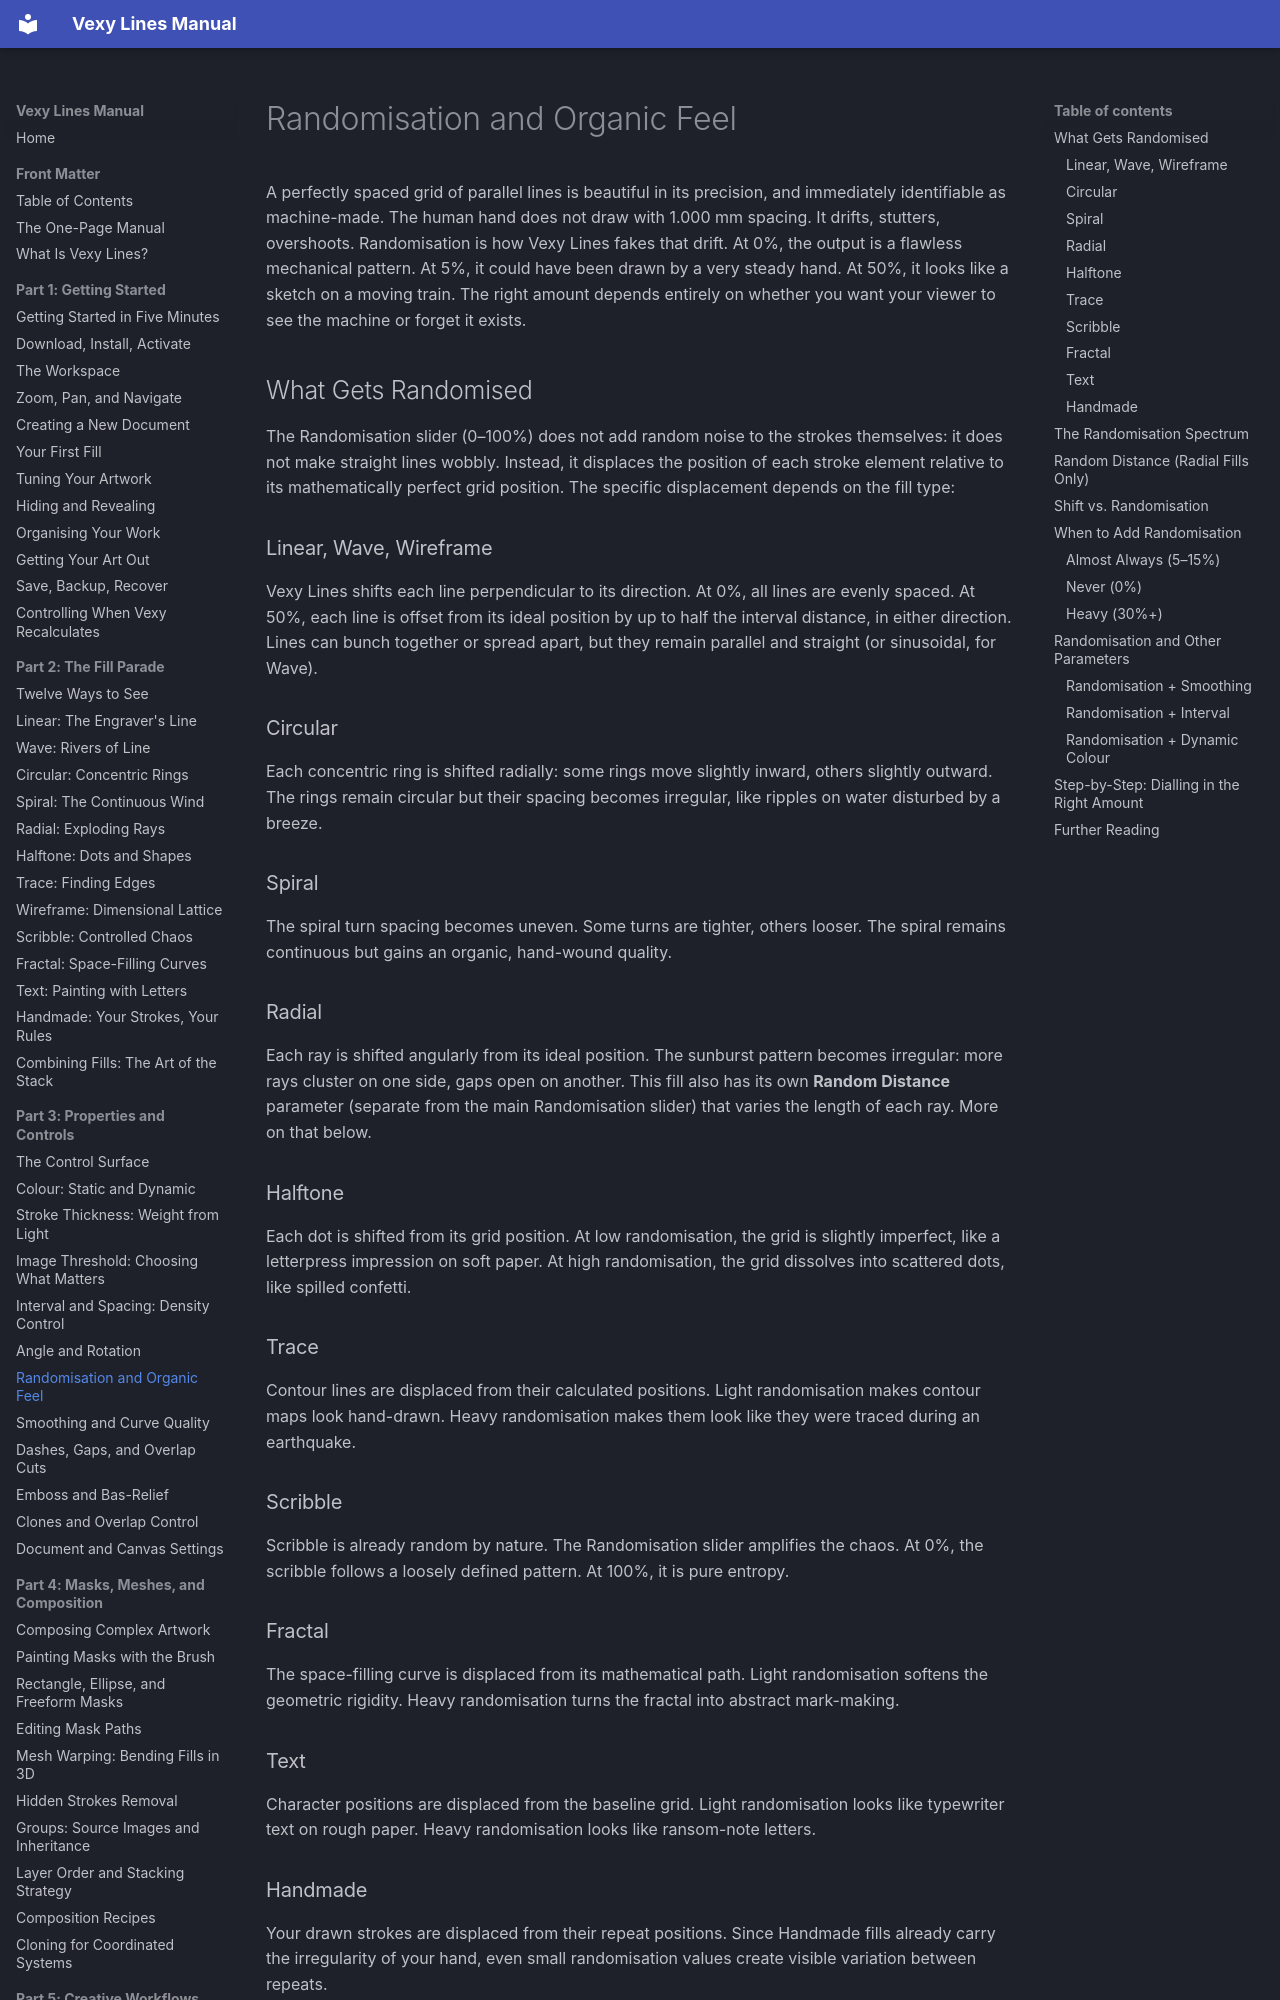

repository: vexyart/vexy-lines · page: 307-randomisation/index.html · generator: mkdocs

# Randomisation and Organic Feel

A perfectly spaced grid of parallel lines is beautiful in its precision, and immediately identifiable as machine-made. The human hand does not draw with 1.000 mm spacing. It drifts, stutters, overshoots. Randomisation is how Vexy Lines fakes that drift. At 0%, the output is a flawless mechanical pattern. At 5%, it could have been drawn by a very steady hand. At 50%, it looks like a sketch on a moving train. The right amount depends entirely on whether you want your viewer to see the machine or forget it exists.

## What Gets Randomised

The Randomisation slider (0–100%) does not add random noise to the strokes themselves: it does not make straight lines wobbly. Instead, it displaces the position of each stroke element relative to its mathematically perfect grid position. The specific displacement depends on the fill type:

### Linear, Wave, Wireframe
Vexy Lines shifts each line perpendicular to its direction. At 0%, all lines are evenly spaced. At 50%, each line is offset from its ideal position by up to half the interval distance, in either direction. Lines can bunch together or spread apart, but they remain parallel and straight (or sinusoidal, for Wave).

### Circular
Each concentric ring is shifted radially: some rings move slightly inward, others slightly outward. The rings remain circular but their spacing becomes irregular, like ripples on water disturbed by a breeze.

### Spiral
The spiral turn spacing becomes uneven. Some turns are tighter, others looser. The spiral remains continuous but gains an organic, hand-wound quality.

### Radial
Each ray is shifted angularly from its ideal position. The sunburst pattern becomes irregular: more rays cluster on one side, gaps open on another. This fill also has its own **Random Distance** parameter (separate from the main Randomisation slider) that varies the length of each ray. More on that below.

### Halftone
Each dot is shifted from its grid position. At low randomisation, the grid is slightly imperfect, like a letterpress impression on soft paper. At high randomisation, the grid dissolves into scattered dots, like spilled confetti.

### Trace
Contour lines are displaced from their calculated positions. Light randomisation makes contour maps look hand-drawn. Heavy randomisation makes them look like they were traced during an earthquake.

### Scribble
Scribble is already random by nature. The Randomisation slider amplifies the chaos. At 0%, the scribble follows a loosely defined pattern. At 100%, it is pure entropy.

### Fractal
The space-filling curve is displaced from its mathematical path. Light randomisation softens the geometric rigidity. Heavy randomisation turns the fractal into abstract mark-making.

### Text
Character positions are displaced from the baseline grid. Light randomisation looks like typewriter text on rough paper. Heavy randomisation looks like ransom-note letters.

### Handmade
Your drawn strokes are displaced from their repeat positions. Since Handmade fills already carry the irregularity of your hand, even small randomisation values create visible variation between repeats.
